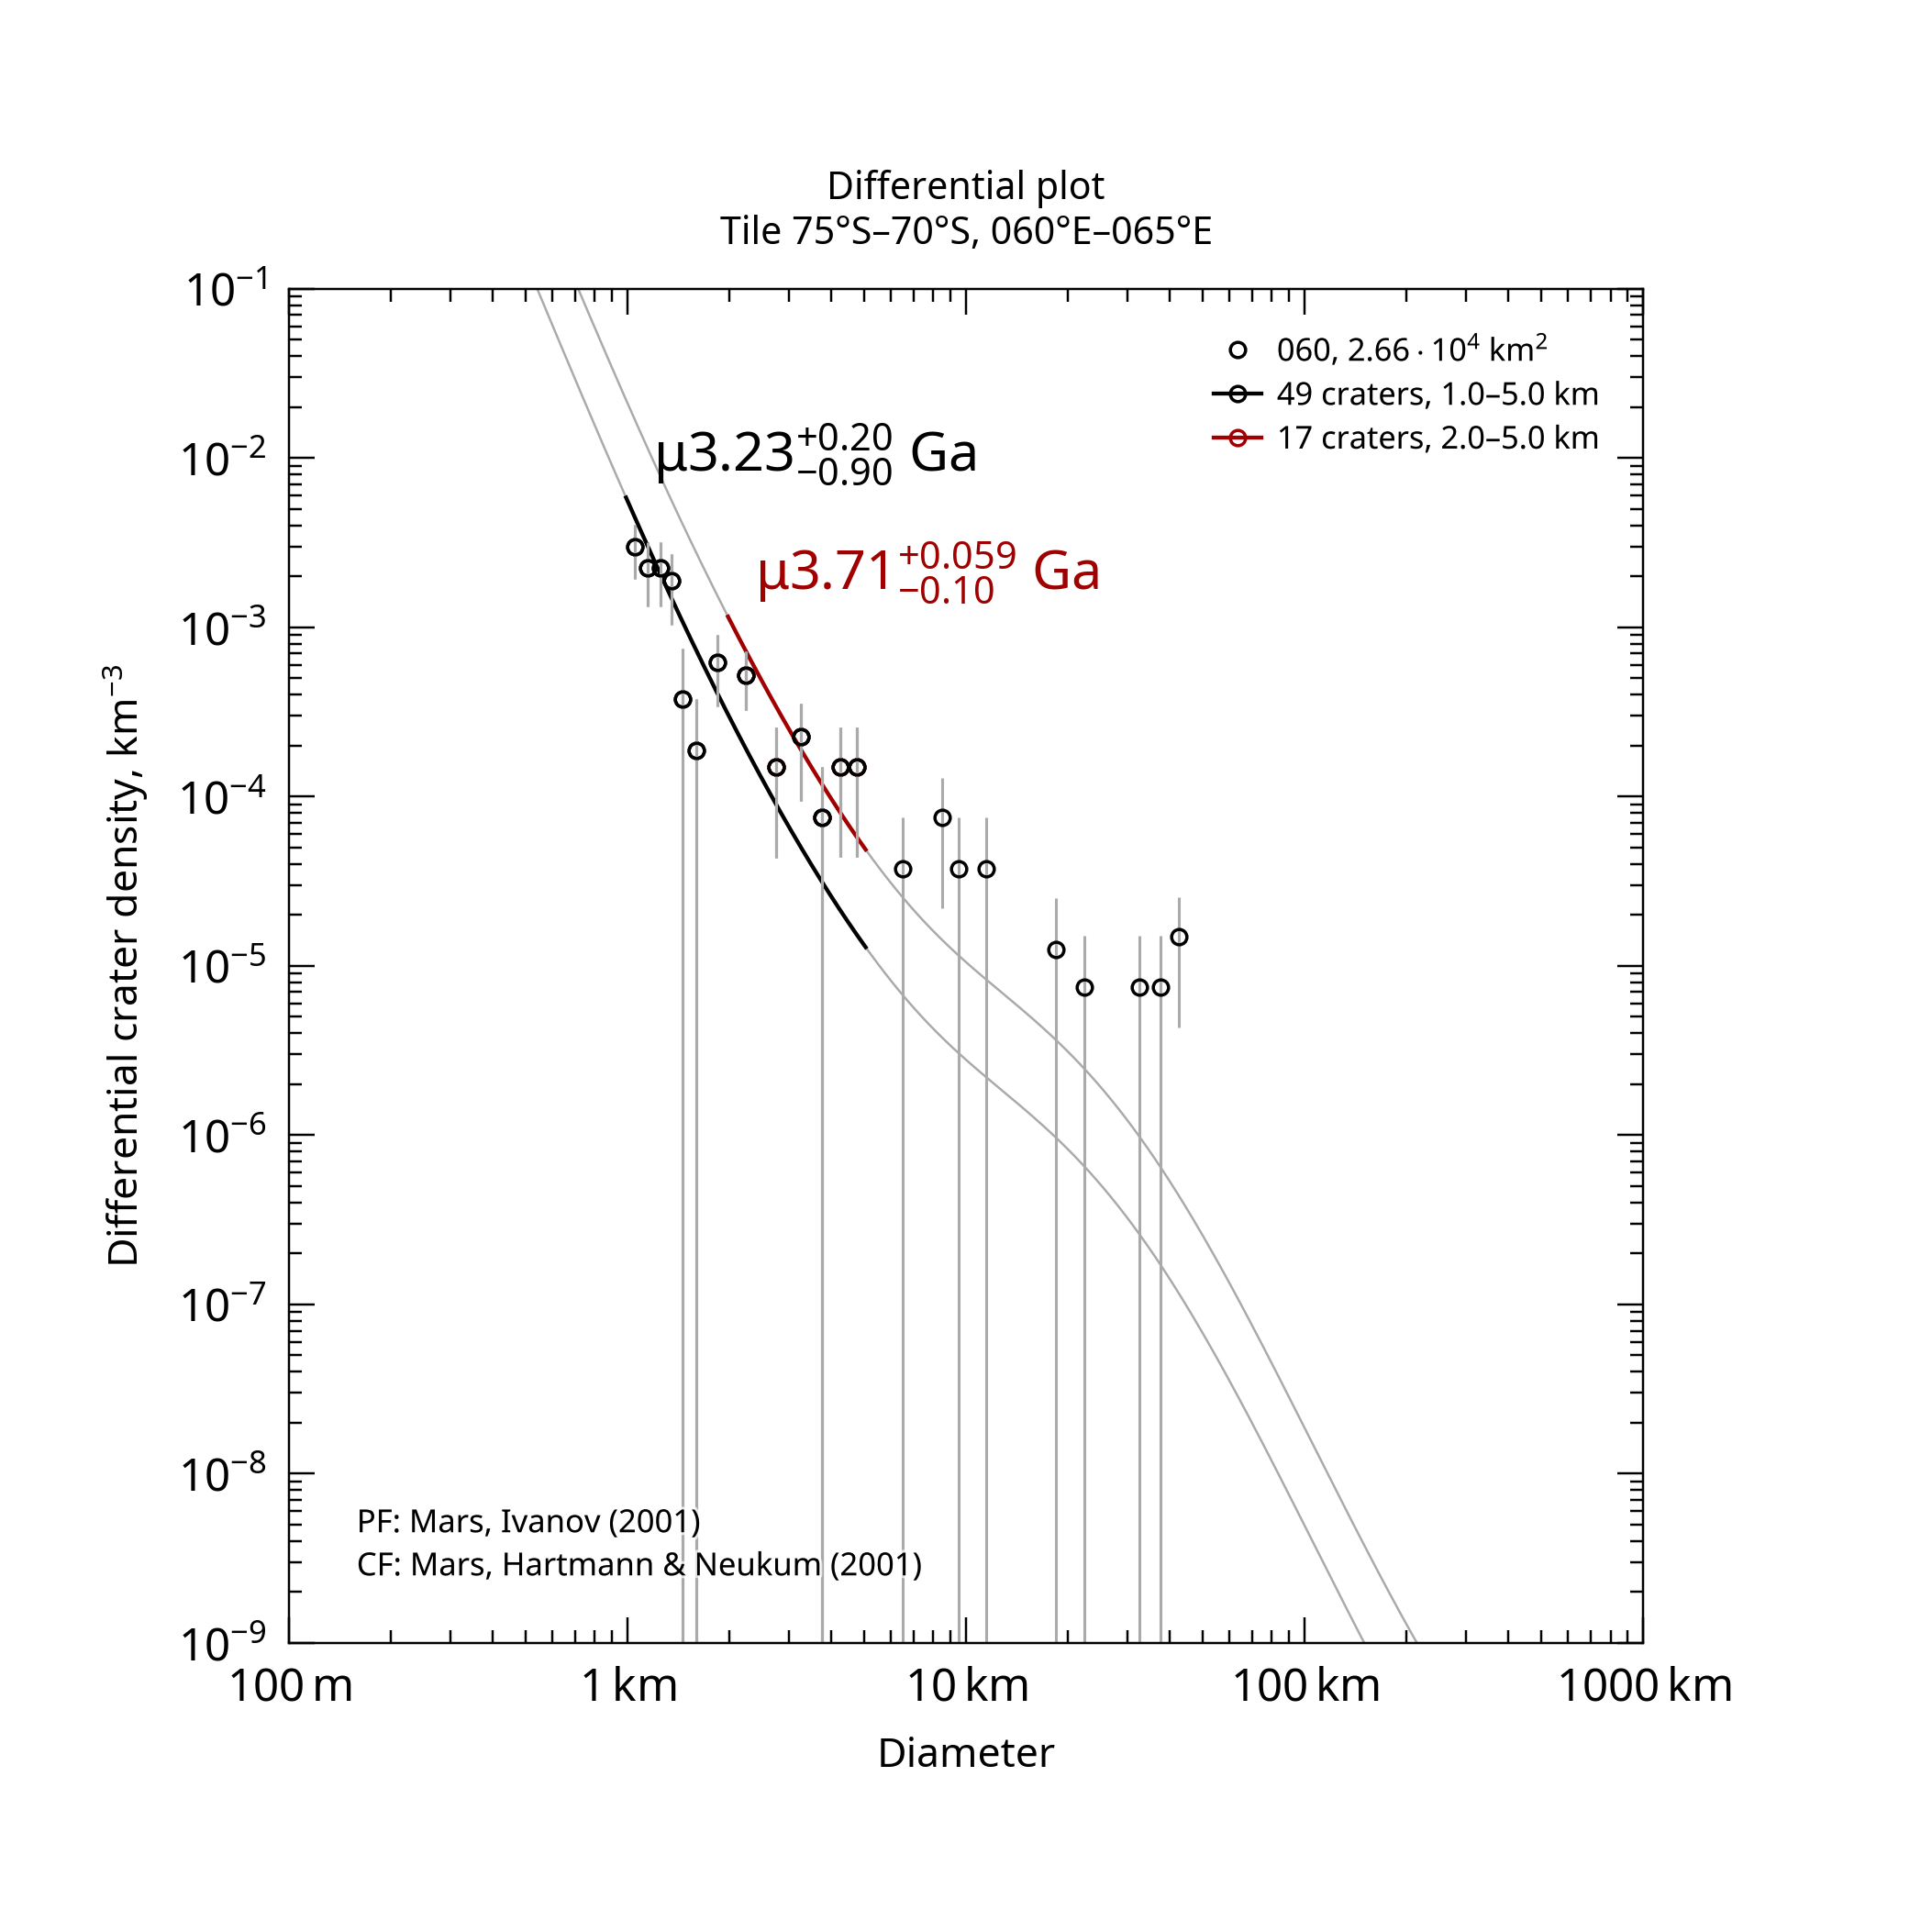

The file beside this chart, header and first rows:
, , , , , , , , , , , , , , , , , , , , Formatted values [paste MathML into Word…
, , , , , , , , , , , , , , , , , , , , , MathML, , Latex
Name, Area, Binning, d_min, d_max, Method, Resurf, N, N_event, Age, Age-, Age+, a0, a0-, a0+, N(1), N(1)-, N(1)+, Source, , Range, Age, N(1), Age
060, 26631, pseudo-log, 1, 5, d-fit, 0, 49.0, 49, 3.23, 2.33, 3.43, -2.758, -2.944, -2.629, 1.74e-03, 1.14e-03, 2.35e-03, tiles_scc/tile_lat-75_lon+060.scc, , 1.0–5.0 km, <math xmlns="http://www.w3.org/1998/Math…, <math xmlns="http://www.w3.org/1998/Math…, $\mu3.23^{+0.20}_{-0.90}$ Ga
060, 26631, pseudo-log, 2, 5, d-fit, 0, 17.0, 17, 3.71, 3.61, 3.77, -2.182, -2.384, -2.044, 6.58e-03, 4.13e-03, 9.04e-03, tiles_scc/tile_lat-75_lon+060.scc, , 2.0–5.0 km, <math xmlns="http://www.w3.org/1998/Math…, <math xmlns="http://www.w3.org/1998/Math…, $\mu3.71^{+0.059}_{-0.10}$ Ga
